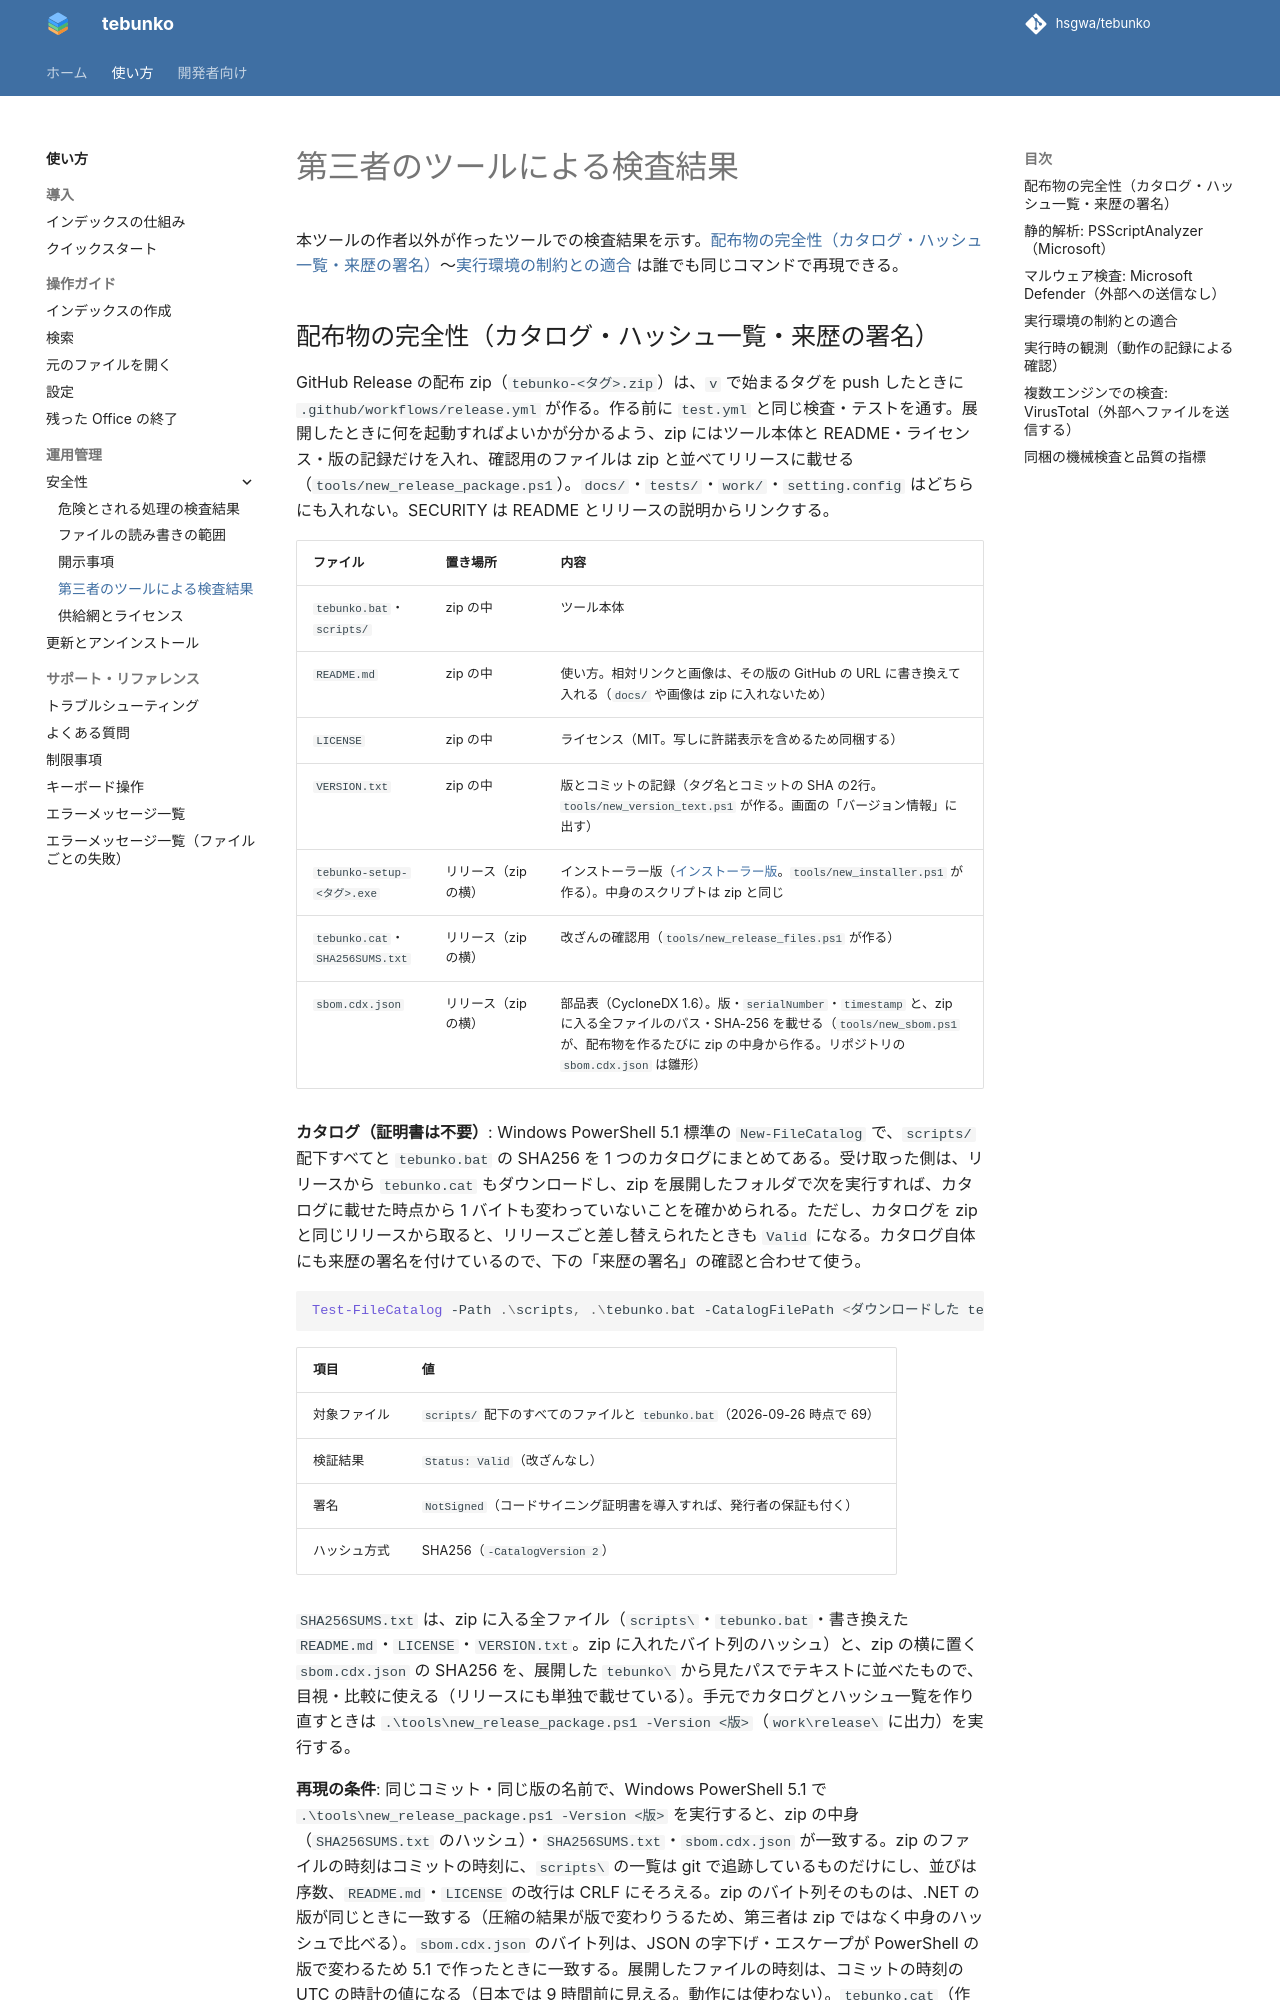

repository: hsgwa/tebunko · page: safety/scans/index.html · generator: mkdocs

# 第三者のツールによる検査結果

本ツールの作者以外が作ったツールでの検査結果を示す。[配布物の完全性（カタログ・ハッシュ一覧・来歴の署名）](#配布物の完全性カタログハッシュ一覧来歴の署名)〜[実行環境の制約との適合](#実行環境の制約との適合) は誰でも同じコマンドで再現できる。

## 配布物の完全性（カタログ・ハッシュ一覧・来歴の署名）

GitHub Release の配布 zip（`tebunko-<タグ>.zip`）は、`v` で始まるタグを push したときに `.github/workflows/release.yml` が作る。作る前に `test.yml` と同じ検査・テストを通す。展開したときに何を起動すればよいかが分かるよう、zip にはツール本体と README・ライセンス・版の記録だけを入れ、確認用のファイルは zip と並べてリリースに載せる（`tools/new_release_package.ps1`）。`docs/`・`tests/`・`work/`・`setting.config` はどちらにも入れない。SECURITY は README とリリースの説明からリンクする。

| ファイル | 置き場所 | 内容 |
|---|---|---|
| `tebunko.bat`・`scripts/` | zip の中 | ツール本体 |
| `README.md` | zip の中 | 使い方。相対リンクと画像は、その版の GitHub の URL に書き換えて入れる（`docs/` や画像は zip に入れないため） |
| `LICENSE` | zip の中 | ライセンス（MIT。写しに許諾表示を含めるため同梱する） |
| `VERSION.txt` | zip の中 | 版とコミットの記録（タグ名とコミットの SHA の2行。`tools/new_version_text.ps1` が作る。画面の「バージョン情報」に出す） |
| `tebunko-setup-<タグ>.exe` | リリース（zip の横） | インストーラー版（[インストーラー版](disclosure.md#インストーラー版)。`tools/new_installer.ps1` が作る）。中身のスクリプトは zip と同じ |
| `tebunko.cat`・`SHA256SUMS.txt` | リリース（zip の横） | 改ざんの確認用（`tools/new_release_files.ps1` が作る） |
| `sbom.cdx.json` | リリース（zip の横） | 部品表（CycloneDX 1.6）。版・`serialNumber`・`timestamp` と、zip に入る全ファイルのパス・SHA-256 を載せる（`tools/new_sbom.ps1` が、配布物を作るたびに zip の中身から作る。リポジトリの `sbom.cdx.json` は雛形） |

**カタログ（証明書は不要）**: Windows PowerShell 5.1 標準の `New-FileCatalog` で、`scripts/` 配下すべてと `tebunko.bat` の SHA256 を 1 つのカタログにまとめてある。受け取った側は、リリースから `tebunko.cat` もダウンロードし、zip を展開したフォルダで次を実行すれば、カタログに載せた時点から 1 バイトも変わっていないことを確かめられる。ただし、カタログを zip と同じリリースから取ると、リリースごと差し替えられたときも `Valid` になる。カタログ自体にも来歴の署名を付けているので、下の「来歴の署名」の確認と合わせて使う。

```powershell
Test-FileCatalog -Path .\scripts, .\tebunko.bat -CatalogFilePath <ダウンロードした tebunko.cat> -Detailed
```

| 項目 | 値 |
|---|---|
| 対象ファイル | `scripts/` 配下のすべてのファイルと `tebunko.bat`（2026-09-26 時点で 69） |
| 検証結果 | `Status: Valid`（改ざんなし） |
| 署名 | `NotSigned`（コードサイニング証明書を導入すれば、発行者の保証も付く） |
| ハッシュ方式 | SHA256（`-CatalogVersion 2`） |

`SHA256SUMS.txt` は、zip に入る全ファイル（`scripts\`・`tebunko.bat`・書き換えた `README.md`・`LICENSE`・`VERSION.txt`。zip に入れたバイト列のハッシュ）と、zip の横に置く `sbom.cdx.json` の SHA256 を、展開した `tebunko\` から見たパスでテキストに並べたもので、目視・比較に使える（リリースにも単独で載せている）。手元でカタログとハッシュ一覧を作り直すときは `.\tools\new_release_package.ps1 -Version <版>`（`work\release\` に出力）を実行する。

**再現の条件**: 同じコミット・同じ版の名前で、Windows PowerShell 5.1 で `.\tools\new_release_package.ps1 -Version <版>` を実行すると、zip の中身（`SHA256SUMS.txt` のハッシュ）・`SHA256SUMS.txt`・`sbom.cdx.json` が一致する。zip のファイルの時刻はコミットの時刻に、`scripts\` の一覧は git で追跡しているものだけにし、並びは序数、`README.md`・`LICENSE` の改行は CRLF にそろえる。zip のバイト列そのものは、.NET の版が同じときに一致する（圧縮の結果が版で変わりうるため、第三者は zip ではなく中身のハッシュで比べる）。`sbom.cdx.json` のバイト列は、JSON の字下げ・エスケープが PowerShell の版で変わるため 5.1 で作ったときに一致する。展開したファイルの時刻は、コミットの時刻の UTC の時計の値になる（日本では 9 時間前に見える。動作には使わない）。`tebunko.cat`（作った時刻を含む）とインストーラーは対象外。
